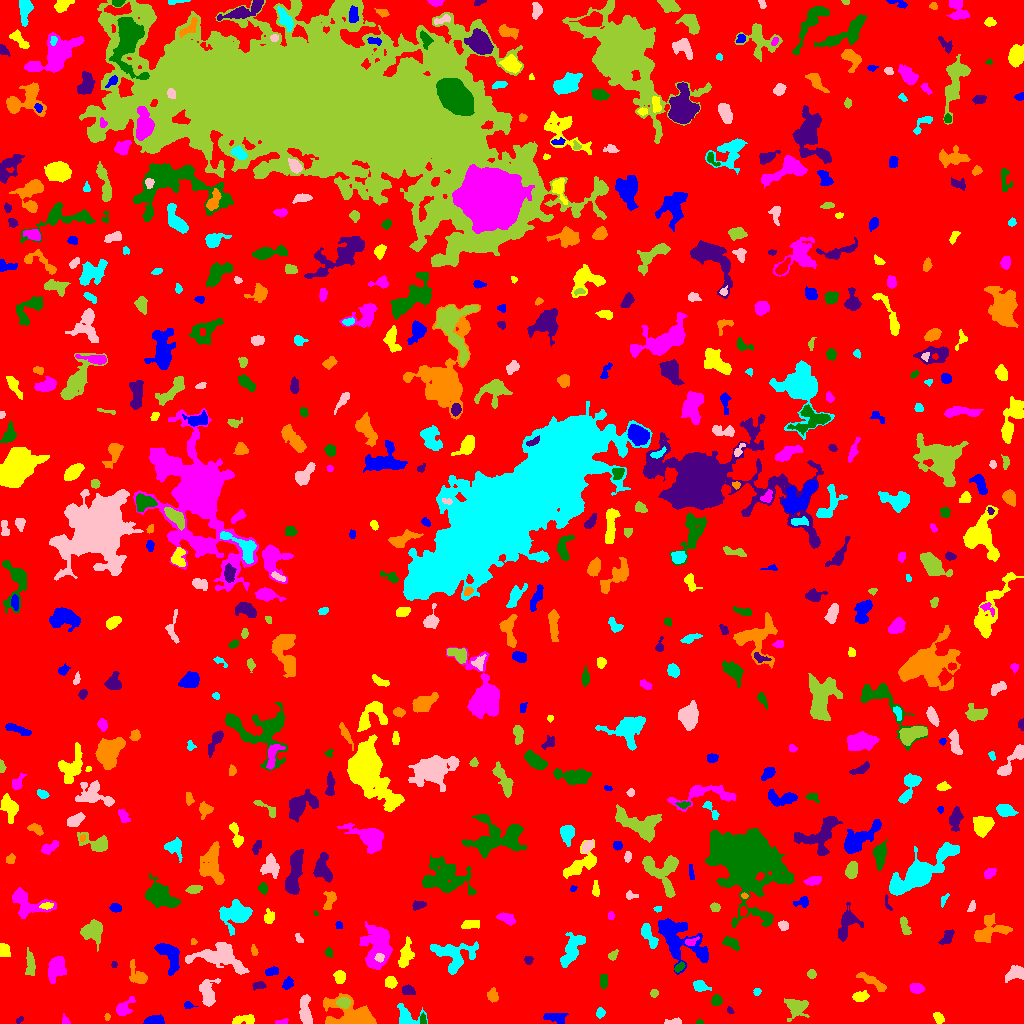

Data behind this chart, as committed beside it:
ID, X, Y, A, B, theta, total_flux, mu_max, mu_median, mu_mean, R_fwhm, R_e, R10, R90, x_start, x_end, y_start, y_end, area, greylevel
0, 514.5, 504, 305.6, 284.6, 0.5912, 1374537, 26.0, 1.0, 1.739, 4.406, 225.7, 84.56, 374.9, 0, 1023, 0, 1023, 790441, 1.739
1, 556.8, 5.523, 5.765, 2.433, -0.2186, 277.0, 4.0, 1.0, 1.385, 5.14, 4.068, 1.596, 6.482, 543, 568, 0, 10, 200, 6.385
2, 938.8, 5.037, 2.666, 1.749, -1.12, 216.0, 6.0, 2.0, 2.038, 3.432, 2.585, 0.9772, 4.297, 933, 944, 0, 11, 106, 7.038
3, 282.2, 1.856, 3.651, 1.294, 0.1705, 125.0, 3.0, 2.0, 2.016, 3.989, 2.706, 1.128, 3.909, 275, 288, 0, 5, 62, 8.016
4, 699.5, 1.045, 1.752, 0.976, 0.0, 44.0, 3.0, 1.0, 1.294, 2.111, 1.596, 0.5642, 2.585, 696, 703, 0, 4, 34, 6.294
5, 19.5, 3.5, 2.193, 1.301, 0.6486, 76.0, 3.0, 2.0, 1.689, 2.877, 2.185, 0.7979, 3.385, 16, 23, 0, 7, 45, 6.689
6, 107.1, 6.66, 1.7, 1.133, -1.514, 94.0, 6.0, 2.0, 2.35, 2.394, 1.784, 0.5642, 2.821, 104, 110, 3, 10, 40, 8.35
7, 406.7, 6.37, 6.238, 4.692, -0.3064, 918.0, 9.0, 3.0, 3.232, 4.853, 4.72, 1.784, 8.019, 397, 427, 0, 20, 284, 7.232
8, 674.4, 1.682, 4.363, 1.324, 0.08767, 151.0, 4.0, 2.0, 1.697, 3.949, 2.764, 0.9772, 4.334, 664, 681, 0, 6, 89, 6.697
9, 796.5, 16.19, 5.216, 4.645, 0.01395, 995.0, 7.0, 3.0, 2.961, 6.129, 5.441, 2.111, 8.686, 784, 809, 2, 25, 336, 6.961
10, 85.57, 20.52, 3.245, 2.466, 0.9355, 224.0, 4.0, 2.0, 2.196, 4.618, 3.141, 1.262, 4.983, 80, 92, 9, 25, 102, 6.196
11, 154.4, 2.667, 4.34, 2.025, 0.08138, 537.0, 7.0, 3.0, 3.294, 4.72, 3.656, 1.493, 5.781, 143, 164, 0, 9, 163, 8.294
12, 243.2, 3.476, 6.361, 2.153, 0.1094, 513.0, 8.0, 3.0, 2.948, 4.222, 4.107, 1.493, 6.482, 232, 254, 0, 9, 174, 6.948
13, 65.79, 2.02, 1.892, 1.493, -0.8938, 101.0, 5.0, 1.0, 1.629, 2.459, 1.954, 0.7979, 3.241, 62, 70, 0, 10, 62, 6.629
14, 422.9, 4.311, 2.822, 1.315, -1.366, 122.0, 5.0, 2.0, 1.906, 2.394, 2.326, 0.7979, 3.742, 420, 426, 0, 11, 64, 8.906
15, 729.8, 13.12, 1.971, 1.221, -0.8425, 56.0, 2.0, 1.0, 1.273, 3.338, 2.034, 0.7979, 3.038, 727, 734, 10, 17, 44, 7.273
16, 353.5, 7.555, 12.94, 6.285, -0.3167, 4013, 17.0, 4.0, 4.876, 6.257, 7.838, 2.877, 13.29, 323, 376, 0, 30, 823, 8.876
17, 600.3, 10.47, 2.407, 2.078, 1.014, 270.0, 7.0, 3.0, 3.253, 3.385, 2.877, 1.128, 4.478, 596, 605, 5, 16, 83, 7.253
18, 305.1, 11.38, 7.488, 2.708, -1.478, 1554, 12.0, 4.0, 5.232, 5.863, 5.171, 2.034, 8.5, 299, 312, 0, 29, 297, 8.232
19, 343.8, 20.88, 3.038, 2.407, -0.06636, 559.0, 9.0, 4.0, 4.08, 4.297, 3.478, 1.382, 5.47, 336, 350, 15, 26, 137, 14.08
20, 1017, 13.24, 5.045, 2.409, -0.9041, 500.0, 7.0, 3.0, 2.941, 4.37, 3.989, 1.596, 6.308, 1009, 1023, 0, 20, 170, 6.941
21, 188, 18.39, 2.632, 1.703, -0.1679, 145.0, 4.0, 2.0, 2.197, 3.742, 2.585, 0.9772, 3.989, 184, 198, 15, 22, 66, 7.197
22, 860.3, 27.07, 3.677, 2.266, 0.1544, 510.0, 7.0, 3.0, 3.423, 4.618, 3.7, 1.493, 5.809, 852, 869, 22, 33, 149, 7.423
23, 123.5, 15.13, 5.127, 3.046, 0.7956, 581.0, 7.0, 2.0, 2.715, 4.514, 4.222, 1.693, 7.001, 116, 135, 8, 27, 214, 6.715
24, 716.4, 22.82, 2.658, 2.368, 0.5911, 415.0, 7.0, 4.0, 3.773, 4.37, 3.241, 1.262, 4.983, 711, 722, 18, 29, 110, 8.773
25, 408.2, 33.07, 3.271, 2.234, -0.4151, 418.0, 8.0, 3.0, 3.483, 4.297, 3.338, 1.262, 5.262, 402, 415, 29, 39, 120, 7.483
26, 492.6, 28.31, 3.199, 2.628, -1.347, 381.0, 6.0, 3.0, 2.953, 5.046, 3.656, 1.382, 5.585, 487, 498, 21, 36, 129, 6.953
27, 757, 32.36, 1.653, 1.491, 1.176, 70.0, 3.0, 1.0, 1.296, 2.523, 1.871, 0.7979, 3.141, 753, 761, 28, 35, 54, 6.296
28, 207.6, 30.54, 6.475, 3.839, -1.437, 1214, 7.0, 3.0, 3.539, 7.203, 5.557, 2.326, 8.74, 199, 220, 17, 45, 343, 7.539
29, 653.9, 30.22, 1.923, 1.528, 0.3417, 88.0, 4.0, 1.0, 1.397, 2.932, 2.185, 0.7979, 3.523, 650, 658, 26, 34, 63, 6.397
30, 91.6, 37.88, 3.113, 2.206, -0.4018, 368.0, 7.0, 3.0, 2.853, 3.742, 3.192, 1.262, 5.262, 84, 99, 33, 44, 129, 7.853
31, 288, 40.46, 3.024, 2.134, 1.129, 382.0, 8.0, 3.0, 3.411, 4.029, 3.141, 1.262, 5.015, 282, 293, 34, 47, 112, 7.411
32, 390.5, 41.65, 2.551, 2.365, -0.8916, 366.0, 8.0, 2.0, 2.837, 3.785, 3.09, 1.262, 5.015, 385, 397, 35, 47, 129, 7.837
33, 916.5, 35.06, 3.293, 2.294, -0.1469, 559.0, 8.0, 4.0, 4.11, 4.918, 3.523, 1.382, 5.528, 909, 924, 30, 40, 136, 8.11
34, 603.5, 42.08, 3.163, 1.891, -0.0, 172.0, 3.0, 2.0, 1.564, 4.442, 3.192, 1.262, 4.787, 600, 607, 35, 49, 110, 6.564
35, 258.4, 37.73, 3.379, 1.951, 0.04688, 165.0, 4.0, 2.0, 1.755, 4.146, 3.192, 1.262, 4.918, 252, 266, 33, 42, 94, 6.755
36, 871.7, 42.37, 9.039, 2.009, -0.5438, 403.0, 6.0, 2.0, 1.693, 3.478, 4.886, 1.693, 7.653, 856, 886, 32, 51, 238, 6.693
37, 700.2, 37.19, 3.835, 2.376, -0.2829, 437.0, 6.0, 3.0, 2.894, 4.983, 3.656, 1.493, 5.89, 693, 711, 32, 43, 151, 6.894
38, 1016, 50.21, 4.954, 3.06, 0.3081, 573.0, 6.0, 2.0, 2.535, 5.944, 4.478, 1.693, 7.159, 1005, 1023, 41, 58, 226, 7.535
39, 811.4, 49.21, 2.061, 1.783, -0.07292, 108.0, 4.0, 1.0, 1.421, 3.09, 2.257, 0.7979, 3.868, 807, 816, 45, 54, 76, 6.421
40, 981.6, 37.38, 15.76, 3.775, 1.195, 2772, 12.0, 4.0, 4.101, 7.59, 7.715, 2.877, 12.4, 968, 996, 2, 61, 676, 8.101
41, 271.6, 51.84, 3.349, 1.978, 0.2224, 325.0, 5.0, 3.0, 3.009, 4.618, 3.385, 1.382, 5.109, 265, 278, 48, 57, 108, 7.009
42, 339.5, 46.36, 3.074, 2.453, -1.435, 431.0, 7.0, 3.0, 3.123, 4.297, 3.523, 1.382, 5.499, 333, 345, 40, 53, 138, 8.123
43, 378.7, 77.72, 10.39, 6.061, 1.495, 4129, 15.0, 4.0, 4.634, 7.485, 8.311, 3.09, 13.68, 359, 392, 54, 102, 891, 8.634
44, 679, 56.26, 3.022, 1.583, 0.7068, 211.0, 6.0, 3.0, 2.573, 3.7, 2.764, 0.9772, 4.26, 674, 685, 51, 62, 82, 9.573
45, 114, 58.77, 1.724, 1.378, -1.56, 111.0, 5.0, 3.0, 2.846, 2.821, 2.034, 0.7979, 3.038, 111, 117, 56, 62, 39, 6.846
46, 137.6, 47.14, 5.875, 3.681, -0.9122, 749.0, 8.0, 2.0, 3.032, 5.202, 4.478, 1.784, 7.442, 129, 147, 40, 64, 247, 7.032
47, 571.9, 73.92, 8.611, 3.634, 1.122, 1423, 10.0, 3.0, 3.134, 4.853, 6.206, 2.185, 10.36, 560, 585, 56, 91, 454, 7.134
48, 379.6, 65.72, 2.314, 1.835, -0.3751, 169.0, 5.0, 2.0, 2.253, 3.385, 2.585, 0.9772, 3.909, 374, 384, 61, 70, 75, 15.25
49, 612.9, 68.17, 2.91, 1.991, 0.8049, 206.0, 5.0, 2.0, 2.543, 3.523, 2.985, 1.128, 4.549, 608, 618, 63, 74, 81, 6.543
50, 503.3, 70.04, 2.594, 1.522, -1.49, 114.0, 4.0, 1.0, 1.425, 3.385, 2.523, 0.9772, 3.989, 500, 507, 64, 75, 80, 6.425
51, 169.4, 68.67, 8.229, 4.058, -1.052, 1767, 11.0, 4.0, 4.197, 5.997, 6.077, 2.394, 9.837, 154, 179, 48, 80, 421, 8.197
52, 3.654, 73.52, 3.311, 2.488, -1.34, 459.0, 7.0, 3.0, 3.35, 4.583, 3.568, 1.382, 5.557, 0, 10, 67, 80, 137, 8.35
53, 55.48, 54.78, 6.361, 3.833, 1.251, 1656, 9.0, 4.0, 4.5, 7.291, 6.18, 2.523, 9.608, 48, 66, 40, 67, 368, 7.5
54, 328.6, 71.05, 2.113, 1.705, 1.566, 81.0, 3.0, 1.0, 1.209, 2.706, 2.257, 0.7979, 3.656, 325, 332, 66, 76, 67, 7.209
55, 528.3, 63.44, 1.941, 1.725, -0.1466, 131.0, 5.0, 2.0, 1.871, 2.764, 2.394, 0.9772, 3.656, 524, 533, 59, 67, 70, 6.871
56, 253.6, 73.5, 2.608, 1.201, -1.33, 137.0, 6.0, 2.0, 2.108, 2.821, 2.111, 0.7979, 3.432, 251, 258, 68, 79, 65, 7.108
57, 454.7, 67.53, 10.03, 7.88, 0.01136, 2229, 11.0, 3.0, 3.332, 5.944, 7.548, 2.821, 12.49, 430, 478, 49, 82, 669, 7.332
58, 220.1, 66.94, 12.52, 5.858, -0.1722, 3031, 10.0, 3.0, 3.71, 9.271, 8.292, 3.338, 13.6, 185, 249, 49, 81, 817, 7.71
59, 30.25, 59.14, 6.628, 2.104, -1.506, 522.0, 5.0, 2.0, 2.584, 5.614, 4.583, 1.784, 7.001, 25, 35, 48, 76, 202, 6.584
... 580 more rows
